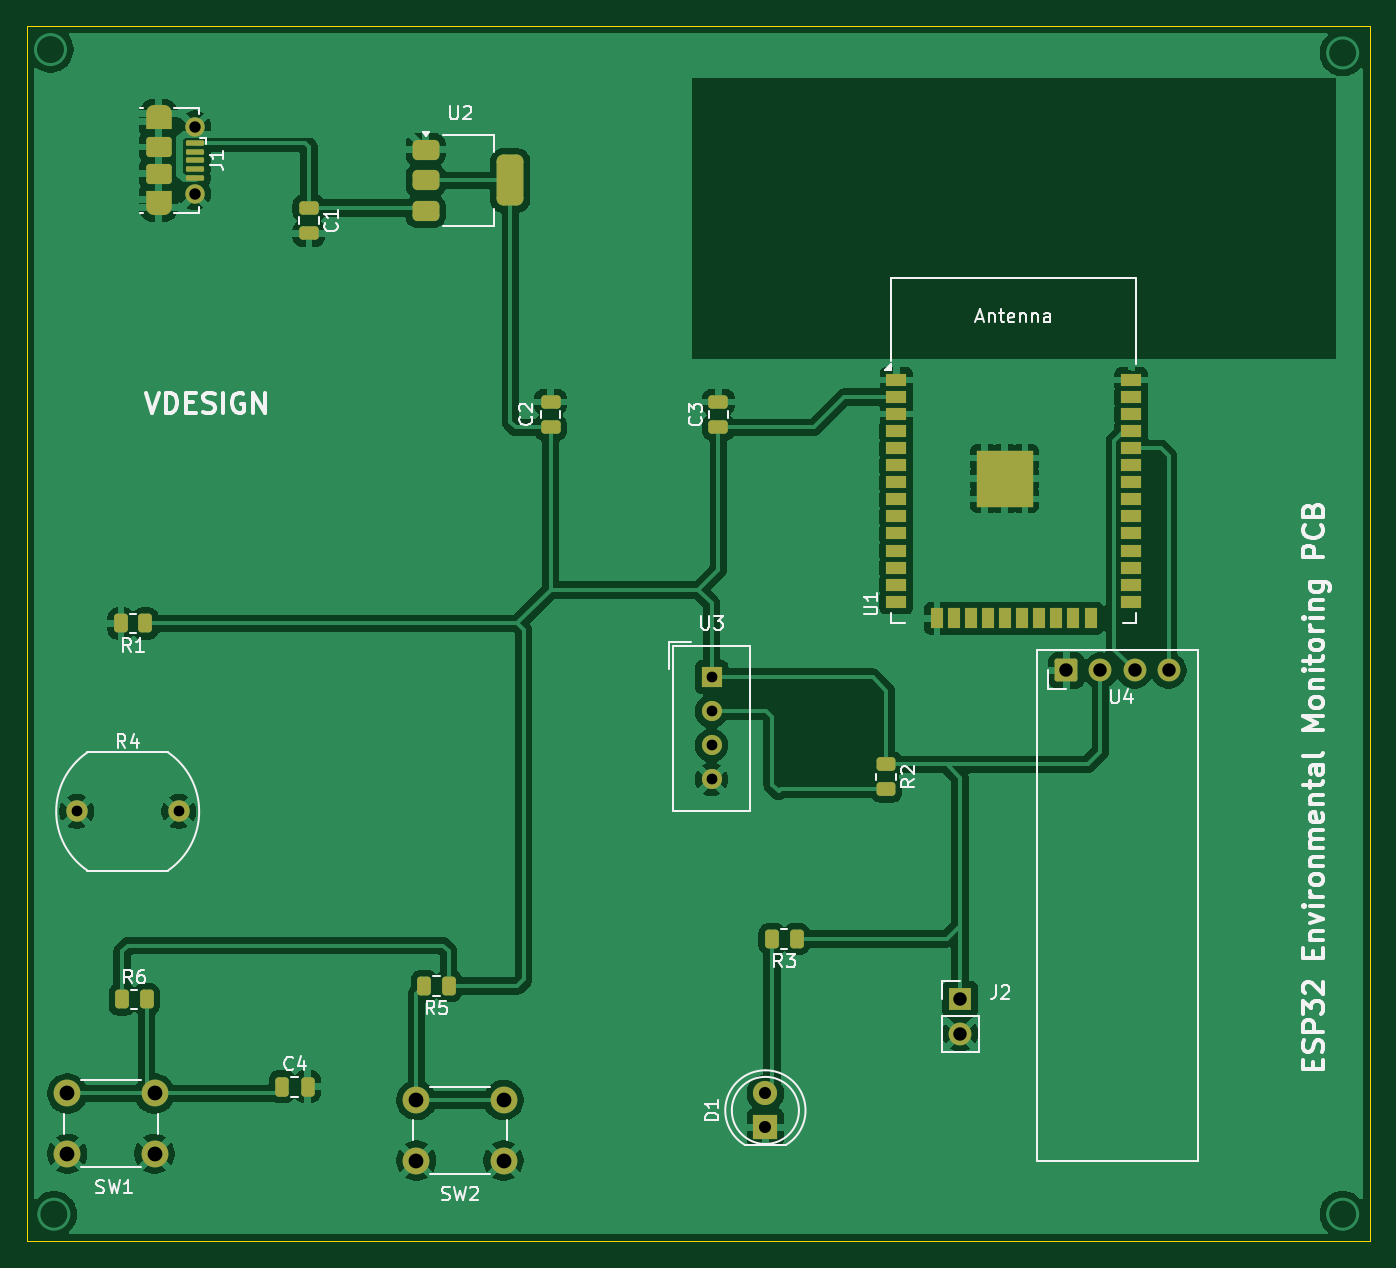
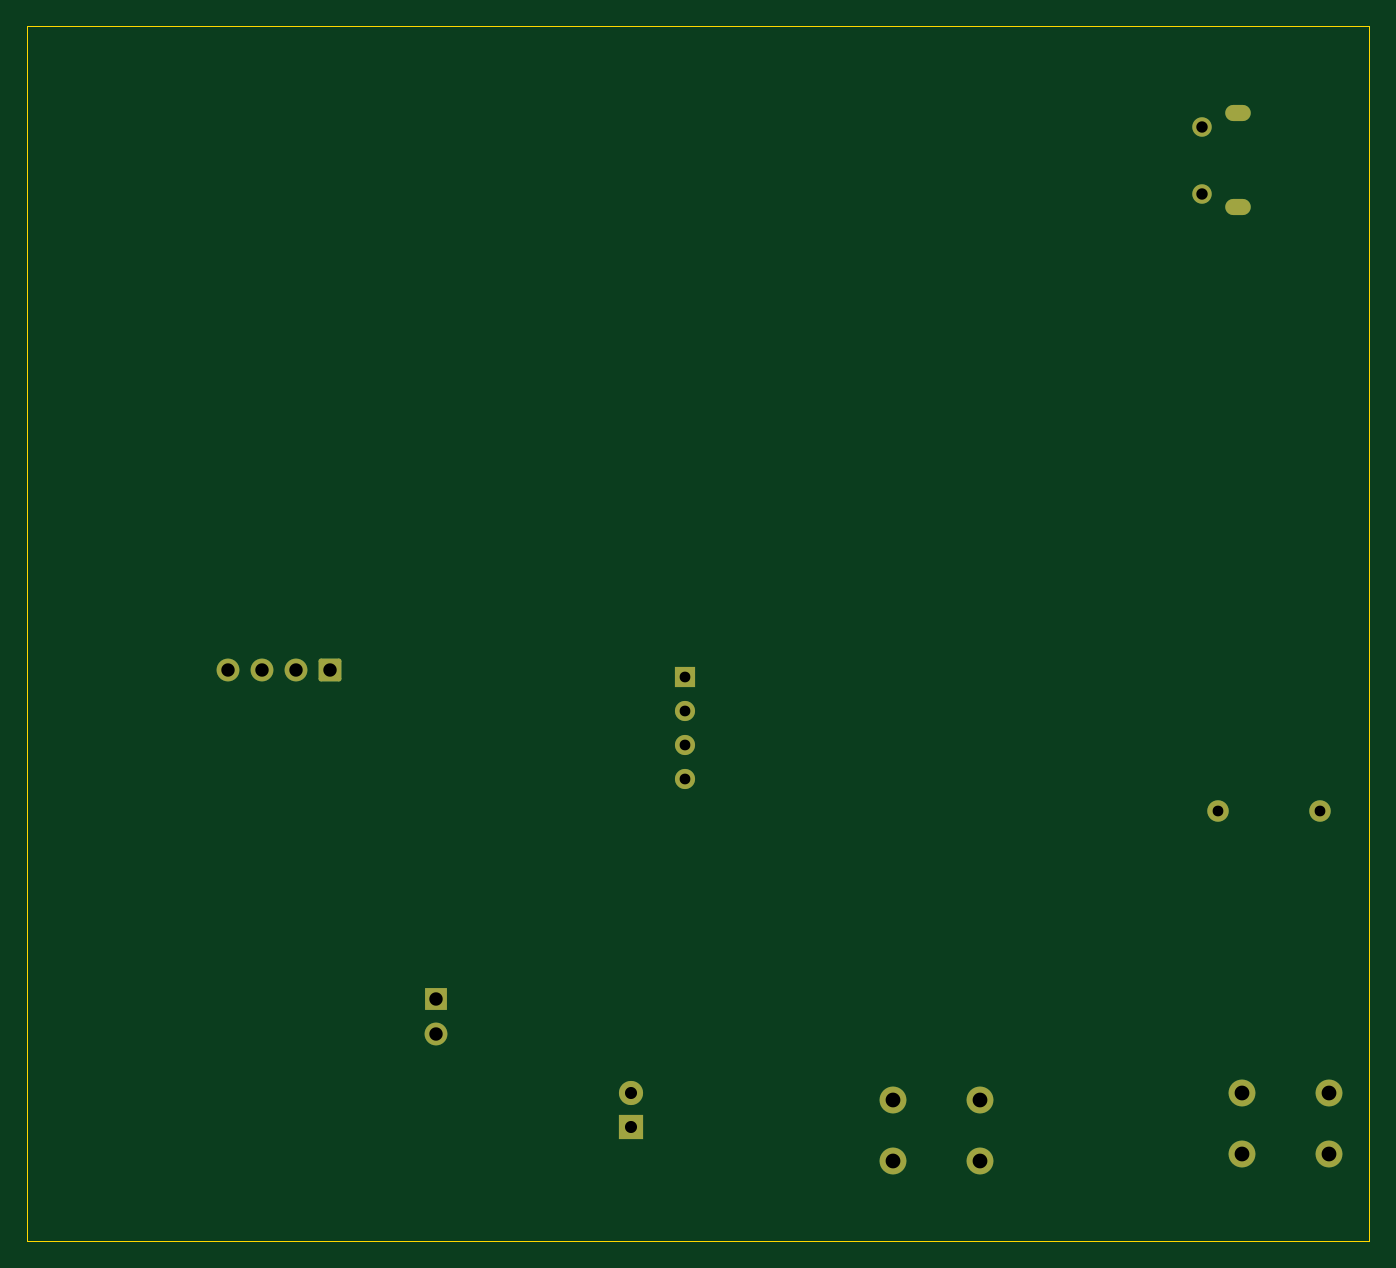
Circuit board: 11 layer files. Board 100.0 x 90.5 mm.
- bottom_copper: p5-B_Cu.gbr (3343 bytes)
- bottom_mask: p5-B_Mask.gbr (2298 bytes)
- paste: p5-B_Paste.gbr (462 bytes)
- bottom_silk: p5-B_Silkscreen.gbr (463 bytes)
- outline: p5-Edge_Cuts.gbr (624 bytes)
- top_copper: p5-F_Cu.gbr (123027 bytes)
- top_mask: p5-F_Mask.gbr (5990 bytes)
- paste: p5-F_Paste.gbr (4919 bytes)
- top_silk: p5-F_Silkscreen.gbr (47238 bytes)
- drill: p5-NPTH.drl (276 bytes)
- drill: p5-PTH.drl (1106 bytes)

=== bottom_copper: p5-B_Cu.gbr ===
%TF.GenerationSoftware,KiCad,Pcbnew,10.0.5*%
%TF.CreationDate,2026-08-11T18:38:34+05:30*%
%TF.ProjectId,p5,70352e6b-6963-4616-945f-706362585858,rev?*%
%TF.SameCoordinates,Original*%
%TF.FileFunction,Copper,L2,Bot*%
%TF.FilePolarity,Positive*%
%FSLAX46Y46*%
G04 Gerber Fmt 4.6, Leading zero omitted, Abs format (unit mm)*
G04 Created by KiCad (PCBNEW 10.0.5) date 2026-08-11 18:38:34*
%MOMM*%
%LPD*%
G01*
G04 APERTURE LIST*
G04 Aperture macros list*
%AMRoundRect*
0 Rectangle with rounded corners*
0 $1 Rounding radius*
0 $2 $3 $4 $5 $6 $7 $8 $9 X,Y pos of 4 corners*
0 Add a 4 corners polygon primitive as box body*
4,1,4,$2,$3,$4,$5,$6,$7,$8,$9,$2,$3,0*
0 Add four circle primitives for the rounded corners*
1,1,$1+$1,$2,$3*
1,1,$1+$1,$4,$5*
1,1,$1+$1,$6,$7*
1,1,$1+$1,$8,$9*
0 Add four rect primitives between the rounded corners*
20,1,$1+$1,$2,$3,$4,$5,0*
20,1,$1+$1,$4,$5,$6,$7,0*
20,1,$1+$1,$6,$7,$8,$9,0*
20,1,$1+$1,$8,$9,$2,$3,0*%
G04 Aperture macros list end*
%TA.AperFunction,ComponentPad*%
%ADD10RoundRect,0.170000X-0.680000X-0.680000X0.680000X-0.680000X0.680000X0.680000X-0.680000X0.680000X0*%
%TD*%
%TA.AperFunction,ComponentPad*%
%ADD11C,1.700000*%
%TD*%
%TA.AperFunction,ComponentPad*%
%ADD12C,2.000000*%
%TD*%
%TA.AperFunction,ComponentPad*%
%ADD13R,1.700000X1.700000*%
%TD*%
%TA.AperFunction,ComponentPad*%
%ADD14C,1.600000*%
%TD*%
%TA.AperFunction,ComponentPad*%
%ADD15O,1.900000X1.200000*%
%TD*%
%TA.AperFunction,ComponentPad*%
%ADD16C,1.450000*%
%TD*%
%TA.AperFunction,ComponentPad*%
%ADD17R,1.500000X1.500000*%
%TD*%
%TA.AperFunction,ComponentPad*%
%ADD18C,1.500000*%
%TD*%
%TA.AperFunction,ComponentPad*%
%ADD19R,1.800000X1.800000*%
%TD*%
%TA.AperFunction,ComponentPad*%
%ADD20C,1.800000*%
%TD*%
G04 APERTURE END LIST*
D10*
%TO.P,U4,1,GND_1*%
%TO.N,GND*%
X154920000Y-111500000D03*
D11*
%TO.P,U4,2,VCC_2*%
%TO.N,+3V3*%
X157460000Y-111500000D03*
%TO.P,U4,3,SCL_3*%
%TO.N,Net-(U1-TXD0{slash}IO1)*%
X160000000Y-111500000D03*
%TO.P,U4,4,SDA_4*%
%TO.N,Net-(U1-RXD0{slash}IO3)*%
X162540000Y-111500000D03*
%TD*%
D12*
%TO.P,SW1,1,1_1*%
%TO.N,GND*%
X87000000Y-147500000D03*
X80500000Y-147500000D03*
%TO.P,SW1,2,2_2*%
%TO.N,Net-(C4-Pad1)*%
X87000000Y-143000000D03*
X80500000Y-143000000D03*
%TD*%
D13*
%TO.P,J2,1,Pin_1_1*%
%TO.N,+3V3*%
X147000000Y-136000000D03*
D11*
%TO.P,J2,2,Pin_2_2*%
%TO.N,GND*%
X147000000Y-138540000D03*
%TD*%
D14*
%TO.P,R4,1*%
%TO.N,GND*%
X81200000Y-122000000D03*
%TO.P,R4,2*%
X88800000Y-122000000D03*
%TD*%
D12*
%TO.P,SW2,1,1_1*%
%TO.N,GND*%
X113000000Y-148000000D03*
X106500000Y-148000000D03*
%TO.P,SW2,2,2_2*%
%TO.N,Net-(R5-Pad2)*%
X113000000Y-143500000D03*
X106500000Y-143500000D03*
%TD*%
D15*
%TO.P,J1,SH,Shield_SH*%
%TO.N,GND*%
X87300000Y-70000000D03*
D16*
X90000000Y-71000000D03*
X90000000Y-76000000D03*
D15*
X87300000Y-77000000D03*
%TD*%
D17*
%TO.P,U3,1,VDD_1*%
%TO.N,+3V3*%
X128500000Y-112000000D03*
D18*
%TO.P,U3,2,DATA_2*%
%TO.N,Net-(U3-DATA)*%
X128500000Y-114540000D03*
%TO.P,U3,3,NC_3*%
%TO.N,unconnected-(U3-NC-Pad3)*%
X128500000Y-117080000D03*
%TO.P,U3,4,GND_4*%
%TO.N,GND*%
X128500000Y-119620000D03*
%TD*%
D19*
%TO.P,D1,1,K_1*%
%TO.N,GND*%
X132500000Y-145540000D03*
D20*
%TO.P,D1,2,A_2*%
%TO.N,Net-(D1-A)*%
X132500000Y-143000000D03*
%TD*%
M02*

=== bottom_mask: p5-B_Mask.gbr (2298 bytes, source withheld) ===
=== paste: p5-B_Paste.gbr ===
%TF.GenerationSoftware,KiCad,Pcbnew,10.0.5*%
%TF.CreationDate,2026-08-11T18:38:34+05:30*%
%TF.ProjectId,p5,70352e6b-6963-4616-945f-706362585858,rev?*%
%TF.SameCoordinates,Original*%
%TF.FileFunction,Paste,Bot*%
%TF.FilePolarity,Positive*%
%FSLAX46Y46*%
G04 Gerber Fmt 4.6, Leading zero omitted, Abs format (unit mm)*
G04 Created by KiCad (PCBNEW 10.0.5) date 2026-08-11 18:38:34*
%MOMM*%
%LPD*%
G01*
G04 APERTURE LIST*
G04 APERTURE END LIST*
M02*

=== bottom_silk: p5-B_Silkscreen.gbr ===
%TF.GenerationSoftware,KiCad,Pcbnew,10.0.5*%
%TF.CreationDate,2026-08-11T18:38:34+05:30*%
%TF.ProjectId,p5,70352e6b-6963-4616-945f-706362585858,rev?*%
%TF.SameCoordinates,Original*%
%TF.FileFunction,Legend,Bot*%
%TF.FilePolarity,Positive*%
%FSLAX46Y46*%
G04 Gerber Fmt 4.6, Leading zero omitted, Abs format (unit mm)*
G04 Created by KiCad (PCBNEW 10.0.5) date 2026-08-11 18:38:34*
%MOMM*%
%LPD*%
G01*
G04 APERTURE LIST*
G04 APERTURE END LIST*
M02*

=== outline: p5-Edge_Cuts.gbr ===
%TF.GenerationSoftware,KiCad,Pcbnew,10.0.5*%
%TF.CreationDate,2026-08-11T18:38:34+05:30*%
%TF.ProjectId,p5,70352e6b-6963-4616-945f-706362585858,rev?*%
%TF.SameCoordinates,Original*%
%TF.FileFunction,Profile,NP*%
%FSLAX46Y46*%
G04 Gerber Fmt 4.6, Leading zero omitted, Abs format (unit mm)*
G04 Created by KiCad (PCBNEW 10.0.5) date 2026-08-11 18:38:34*
%MOMM*%
%LPD*%
G01*
G04 APERTURE LIST*
%TA.AperFunction,Profile*%
%ADD10C,0.050000*%
%TD*%
G04 APERTURE END LIST*
D10*
X77500000Y-63500000D02*
X177500000Y-63500000D01*
X177500000Y-154000000D01*
X77500000Y-154000000D01*
X77500000Y-63500000D01*
M02*

=== top_copper: p5-F_Cu.gbr (123027 bytes, source omitted) ===
=== top_mask: p5-F_Mask.gbr (5990 bytes, source omitted) ===
=== paste: p5-F_Paste.gbr ===
%TF.GenerationSoftware,KiCad,Pcbnew,10.0.5*%
%TF.CreationDate,2026-08-11T18:38:34+05:30*%
%TF.ProjectId,p5,70352e6b-6963-4616-945f-706362585858,rev?*%
%TF.SameCoordinates,Original*%
%TF.FileFunction,Paste,Top*%
%TF.FilePolarity,Positive*%
%FSLAX46Y46*%
G04 Gerber Fmt 4.6, Leading zero omitted, Abs format (unit mm)*
G04 Created by KiCad (PCBNEW 10.0.5) date 2026-08-11 18:38:34*
%MOMM*%
%LPD*%
G01*
G04 APERTURE LIST*
G04 Aperture macros list*
%AMRoundRect*
0 Rectangle with rounded corners*
0 $1 Rounding radius*
0 $2 $3 $4 $5 $6 $7 $8 $9 X,Y pos of 4 corners*
0 Add a 4 corners polygon primitive as box body*
4,1,4,$2,$3,$4,$5,$6,$7,$8,$9,$2,$3,0*
0 Add four circle primitives for the rounded corners*
1,1,$1+$1,$2,$3*
1,1,$1+$1,$4,$5*
1,1,$1+$1,$6,$7*
1,1,$1+$1,$8,$9*
0 Add four rect primitives between the rounded corners*
20,1,$1+$1,$2,$3,$4,$5,0*
20,1,$1+$1,$4,$5,$6,$7,0*
20,1,$1+$1,$6,$7,$8,$9,0*
20,1,$1+$1,$8,$9,$2,$3,0*%
G04 Aperture macros list end*
%ADD10RoundRect,0.250000X0.475000X-0.250000X0.475000X0.250000X-0.475000X0.250000X-0.475000X-0.250000X0*%
%ADD11RoundRect,0.250000X-0.450000X0.262500X-0.450000X-0.262500X0.450000X-0.262500X0.450000X0.262500X0*%
%ADD12RoundRect,0.375000X-0.625000X-0.375000X0.625000X-0.375000X0.625000X0.375000X-0.625000X0.375000X0*%
%ADD13RoundRect,0.500000X-0.500000X-1.400000X0.500000X-1.400000X0.500000X1.400000X-0.500000X1.400000X0*%
%ADD14RoundRect,0.250000X-0.250000X-0.475000X0.250000X-0.475000X0.250000X0.475000X-0.250000X0.475000X0*%
%ADD15RoundRect,0.250000X-0.475000X0.250000X-0.475000X-0.250000X0.475000X-0.250000X0.475000X0.250000X0*%
%ADD16RoundRect,0.100000X-0.575000X0.100000X-0.575000X-0.100000X0.575000X-0.100000X0.575000X0.100000X0*%
%ADD17RoundRect,0.250000X-0.700000X0.500000X-0.700000X-0.500000X0.700000X-0.500000X0.700000X0.500000X0*%
%ADD18RoundRect,0.250000X0.262500X0.450000X-0.262500X0.450000X-0.262500X-0.450000X0.262500X-0.450000X0*%
%ADD19R,1.500000X0.900000*%
%ADD20R,0.900000X1.500000*%
%ADD21R,1.050000X1.050000*%
%ADD22C,0.600000*%
%ADD23RoundRect,0.250000X-0.262500X-0.450000X0.262500X-0.450000X0.262500X0.450000X-0.262500X0.450000X0*%
G04 APERTURE END LIST*
D10*
%TO.C,C3*%
X129000000Y-93400000D03*
X129000000Y-91500000D03*
%TD*%
%TO.C,C2*%
X116500000Y-93400000D03*
X116500000Y-91500000D03*
%TD*%
D11*
%TO.C,R2*%
X141500000Y-118500000D03*
X141500000Y-120325000D03*
%TD*%
D12*
%TO.C,U2*%
X107200000Y-72700000D03*
X107200000Y-75000000D03*
D13*
X113500000Y-75000000D03*
D12*
X107200000Y-77300000D03*
%TD*%
D14*
%TO.C,C4*%
X96500000Y-142500000D03*
X98400000Y-142500000D03*
%TD*%
D15*
%TO.C,C1*%
X98500000Y-77050000D03*
X98500000Y-78950000D03*
%TD*%
D16*
%TO.C,J1*%
X90000000Y-72200000D03*
X90000000Y-72850000D03*
X90000000Y-73500000D03*
X90000000Y-74150000D03*
X90000000Y-74800000D03*
D17*
X87300000Y-72500000D03*
X87300000Y-74500000D03*
%TD*%
D18*
%TO.C,R3*%
X134825000Y-131500000D03*
X133000000Y-131500000D03*
%TD*%
D19*
%TO.C,U1*%
X142250000Y-89865000D03*
X142250000Y-91135000D03*
X142250000Y-92405000D03*
X142250000Y-93675000D03*
X142250000Y-94945000D03*
X142250000Y-96215000D03*
X142250000Y-97485000D03*
X142250000Y-98755000D03*
X142250000Y-100025000D03*
X142250000Y-101295000D03*
X142250000Y-102565000D03*
X142250000Y-103835000D03*
X142250000Y-105105000D03*
X142250000Y-106375000D03*
D20*
X145290000Y-107625000D03*
X146560000Y-107625000D03*
X147830000Y-107625000D03*
X149100000Y-107625000D03*
X150370000Y-107625000D03*
X151640000Y-107625000D03*
X152910000Y-107625000D03*
X154180000Y-107625000D03*
X155450000Y-107625000D03*
X156720000Y-107625000D03*
D19*
X159750000Y-106375000D03*
X159750000Y-105105000D03*
X159750000Y-103835000D03*
X159750000Y-102565000D03*
X159750000Y-101295000D03*
X159750000Y-100025000D03*
X159750000Y-98755000D03*
X159750000Y-97485000D03*
X159750000Y-96215000D03*
X159750000Y-94945000D03*
X159750000Y-93675000D03*
X159750000Y-92405000D03*
X159750000Y-91135000D03*
X159750000Y-89865000D03*
D21*
X148795000Y-95680000D03*
D22*
X148795000Y-96442500D03*
D21*
X148795000Y-97205000D03*
D22*
X148795000Y-97967500D03*
D21*
X148795000Y-98730000D03*
D22*
X149557500Y-95680000D03*
X149557500Y-97205000D03*
X149557500Y-98730000D03*
D21*
X150320000Y-95680000D03*
D22*
X150320000Y-96442500D03*
D21*
X150320000Y-97205000D03*
D22*
X150320000Y-97967500D03*
D21*
X150320000Y-98730000D03*
D22*
X151082500Y-95680000D03*
X151082500Y-97205000D03*
X151082500Y-98730000D03*
D21*
X151845000Y-95680000D03*
D22*
X151845000Y-96442500D03*
D21*
X151845000Y-97205000D03*
D22*
X151845000Y-97967500D03*
D21*
X151845000Y-98730000D03*
%TD*%
D23*
%TO.C,R6*%
X84587500Y-136000000D03*
X86412500Y-136000000D03*
%TD*%
D18*
%TO.C,R5*%
X108912500Y-135000000D03*
X107087500Y-135000000D03*
%TD*%
%TO.C,R1*%
X86325000Y-108000000D03*
X84500000Y-108000000D03*
%TD*%
M02*

=== top_silk: p5-F_Silkscreen.gbr (47238 bytes, source omitted) ===
=== drill: p5-NPTH.drl ===
M48
; DRILL file KiCad 10.0.5 date 2026-08-11T18:38:41
; FORMAT={-:-/ absolute / metric / decimal}
; #@! TF.CreationDate,2026-08-11T18:38:41+05:30
; #@! TF.GenerationSoftware,Kicad,Pcbnew,10.0.5
; #@! TF.FileFunction,NonPlated,1,2,NPTH
FMAT,2
METRIC
%
G90
G05
M30

=== drill: p5-PTH.drl ===
M48
; DRILL file KiCad 10.0.5 date 2026-08-11T18:38:41
; FORMAT={-:-/ absolute / metric / decimal}
; #@! TF.CreationDate,2026-08-11T18:38:41+05:30
; #@! TF.GenerationSoftware,Kicad,Pcbnew,10.0.5
; #@! TF.FileFunction,Plated,1,2,PTH
FMAT,2
METRIC
; #@! TA.AperFunction,Plated,PTH,ComponentDrill
T1C0.600
; #@! TA.AperFunction,Plated,PTH,ComponentDrill
T2C0.800
; #@! TA.AperFunction,Plated,PTH,ComponentDrill
T3C0.850
; #@! TA.AperFunction,Plated,PTH,ComponentDrill
T4C0.900
; #@! TA.AperFunction,Plated,PTH,ComponentDrill
T5C1.000
; #@! TA.AperFunction,Plated,PTH,ComponentDrill
T6C1.100
%
G90
G05
T2
X81.2Y-122.0
X88.8Y-122.0
X128.5Y-112.0
X128.5Y-114.54
X128.5Y-117.08
X128.5Y-119.62
T3
X90.0Y-71.0
X90.0Y-76.0
T4
X132.5Y-143.0
X132.5Y-145.54
T5
X147.0Y-136.0
X147.0Y-138.54
X154.92Y-111.5
X157.46Y-111.5
X160.0Y-111.5
X162.54Y-111.5
T6
X80.5Y-143.0
X80.5Y-147.5
X87.0Y-143.0
X87.0Y-147.5
X106.5Y-143.5
X106.5Y-148.0
X113.0Y-143.5
X113.0Y-148.0
T1
G00X86.95Y-70.0
M15
G01X87.65Y-70.0
M16
G05
G00X87.65Y-77.0
M15
G01X86.95Y-77.0
M16
G05
M30
